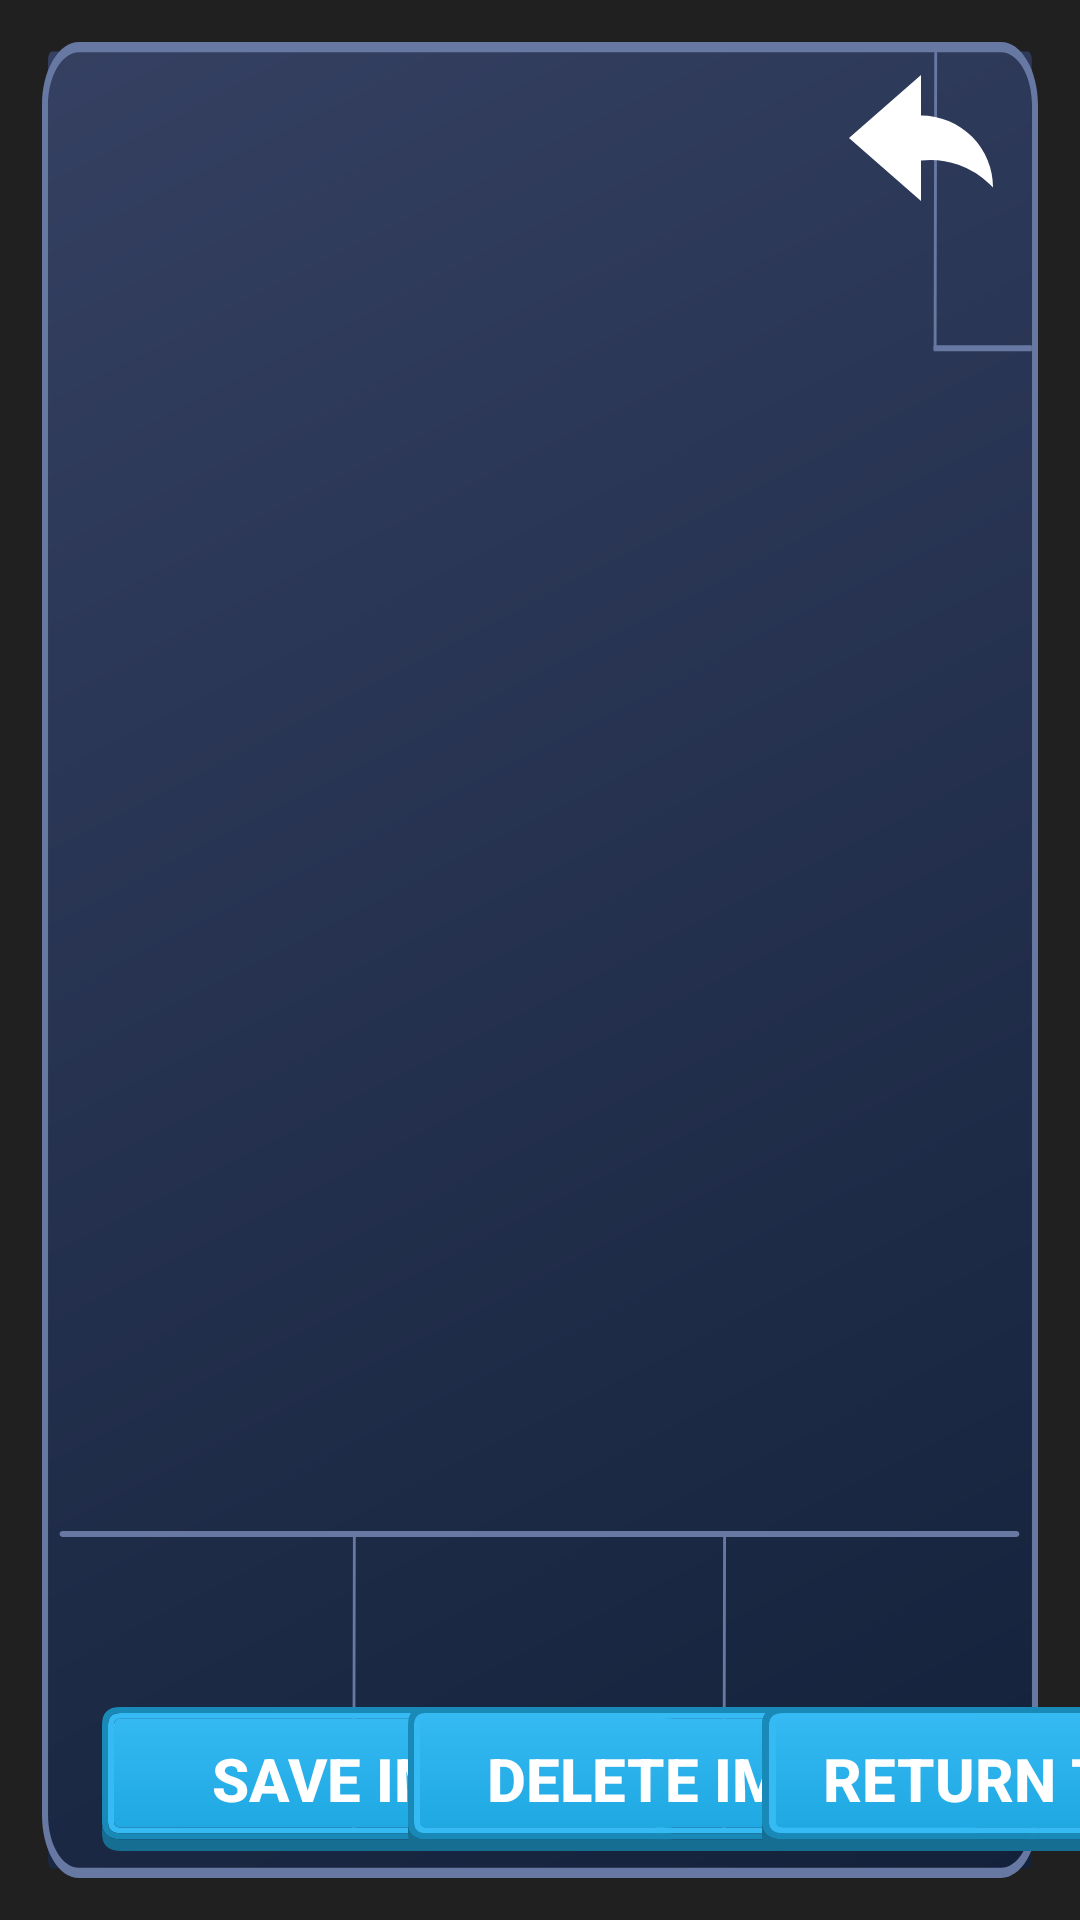

Layout XML and referenced resources for this Android screen:
<!-- AndroidManifest.xml: activity theme Theme.GroupGazeDetection.Fullscreen -->
<!-- res/layout/activity_picture_taken.xml -->
<?xml version="1.0" encoding="utf-8"?>
<androidx.constraintlayout.widget.ConstraintLayout xmlns:android="http://schemas.android.com/apk/res/android"
    xmlns:app="http://schemas.android.com/apk/res-auto"
    xmlns:tools="http://schemas.android.com/tools"
    android:id="@+id/pictureTakenCon"
    android:layout_width="match_parent"
    android:layout_height="match_parent"
    android:background="#202020"
    tools:context=".PictureTakenActivity">

    <RelativeLayout
        android:id="@+id/pictureTakenRelative"
        android:layout_width="match_parent"
        android:layout_height="match_parent"
        android:layout_marginStart="14dp"
        android:layout_marginTop="14dp"
        android:layout_marginEnd="14dp"
        android:layout_marginBottom="14dp"
        app:layout_constraintBottom_toBottomOf="parent"
        app:layout_constraintEnd_toEndOf="parent"
        app:layout_constraintStart_toStartOf="parent"
        app:layout_constraintTop_toTopOf="parent">

        <ImageView
            android:id="@+id/demoGaze"
            android:layout_width="707dp"
            android:layout_height="240dp"
            android:layout_marginStart="16dp"
            android:layout_marginTop="16dp"
            android:layout_marginEnd="8dp"
            android:translationZ="2dp" />

        <ImageView
            android:id="@+id/demoPicture"
            android:layout_width="707dp"
            android:layout_height="240dp"
            android:layout_marginStart="16dp"
            android:layout_marginTop="16dp"
            android:layout_marginEnd="8dp"
            android:maxHeight="290dp"
            android:translationZ="2dp"
            android:visible="false" />

        <ImageView
            android:id="@+id/pictureTakenGUI"
            android:layout_width="wrap_content"
            android:layout_height="wrap_content"
            android:scaleType="fitXY"
            android:translationZ="1dp"
            app:srcCompat="@drawable/ic_picturetakengui" />
    </RelativeLayout>

    <ImageButton
        android:id="@+id/returnCamButton"
        android:layout_width="wrap_content"
        android:layout_height="wrap_content"
        android:layout_marginTop="8dp"
        android:layout_marginEnd="15dp"
        android:background="@drawable/ic_undo"
        android:backgroundTint="@color/white"
        android:minWidth="48dp"
        android:minHeight="48dp"
        android:onClick="returnToLive"
        app:layout_constraintEnd_toEndOf="@id/pictureTakenRelative"
        app:layout_constraintTop_toTopOf="@id/pictureTakenRelative"
        app:srcCompat="@drawable/ic_undo"
        app:tint="@color/white"
        tools:ignore="SpeakableTextPresentCheck,SpeakableTextPresentCheck,SpeakableTextPresentCheck" />


    <Button
        android:id="@+id/save_picture"
        android:layout_width="190dp"
        android:layout_height="48dp"
        android:layout_marginStart="20dp"
        android:layout_marginBottom="9dp"
        android:background="@drawable/ic_bluebutton"
        android:onClick="saveImage"
        android:text="Save Image"
        android:textColor="@android:color/background_light"
        android:textSize="20sp"
        android:textStyle="bold"
        app:layout_constraintBottom_toBottomOf="@id/pictureTakenRelative"
        app:layout_constraintStart_toStartOf="@id/pictureTakenRelative" />

    <Button
        android:id="@+id/delete_picture"
        android:layout_width="190dp"
        android:layout_height="48dp"
        android:layout_marginEnd="20dp"
        android:layout_marginBottom="9dp"
        android:background="@drawable/ic_bluebutton"
        android:onClick="deleteImage"
        android:text="Delete Image"
        android:textColor="@android:color/background_light"
        android:textSize="20sp"
        android:textStyle="bold"
        app:layout_constraintBottom_toBottomOf="@id/pictureTakenRelative"
        app:layout_constraintEnd_toEndOf="@id/pictureTakenRelative" />

    <Button
        android:id="@+id/preview_gaze"
        android:layout_width="220dp"
        android:layout_height="48dp"
        android:layout_marginStart="240dp"
        android:layout_marginBottom="9dp"
        android:background="@drawable/ic_bluebutton"
        android:onClick="previewGaze"
        android:text="Preview Gaze"
        android:textColor="@android:color/background_light"
        android:textSize="20sp"
        android:textStyle="bold"
        app:layout_constraintBottom_toBottomOf="@id/pictureTakenRelative"
        app:layout_constraintStart_toStartOf="@id/pictureTakenRelative"
        tools:ignore="DuplicateClickableBoundsCheck" />

    <Button
        android:id="@+id/preview_photo"
        android:layout_width="220dp"
        android:layout_height="48dp"
        android:layout_marginStart="240dp"
        android:layout_marginBottom="9dp"
        android:background="@drawable/ic_bluebutton"
        android:onClick="previewPhoto"
        android:text="Return to Photo"
        android:textColor="@android:color/background_light"
        android:textSize="20sp"
        android:textStyle="bold"
        app:layout_constraintBottom_toBottomOf="@id/pictureTakenRelative"
        app:layout_constraintStart_toStartOf="@id/pictureTakenRelative" />


</androidx.constraintlayout.widget.ConstraintLayout>
<!-- resources referenced by this layout -->
<resources>
  <!-- drawable ic_bluebutton: vector/xml drawable (drawable, 2319 chars, omitted) -->
  <!-- drawable ic_picturetakengui: vector/xml drawable (drawable, 2421 chars, omitted) -->
  <!-- drawable ic_undo (drawable) -->
  <vector xmlns:android="http://schemas.android.com/apk/res/android"
      android:width="16dp"
      android:height="16dp"
      android:viewportWidth="16"
      android:viewportHeight="16">
    <path
        android:fillColor="#FF000000"
        android:pathData="M8,5.5V1L0,8l8,7v-4.5a9.42,9.42 0,0 1,7.702 2.702L16,13.5a8,8 0,0 0,-8 -8z"/>
  </vector>
  <style name="Theme.GroupGazeDetection.Fullscreen" parent="Theme.GroupGazeDetection">
          <item name="android:actionBarStyle">
              @style/Widget.Theme.GroupGazeDetection
          </item>
          <item name="android:windowActionBarOverlay">true</item>
          <item name="android:windowBackground">@null</item>
      </style>
  <style name="Theme.GroupGazeDetection" parent="Theme.AppCompat.Light.NoActionBar">
          
          <item name="colorPrimary">@color/purple_500</item>
          <item name="colorPrimaryVariant">@color/purple_700</item>
          <item name="colorOnPrimary">@color/white</item>
          
          <item name="colorSecondary">@color/teal_200</item>
          <item name="colorSecondaryVariant">@color/teal_700</item>
          <item name="colorOnSecondary">@color/black</item>
          
          <item name="android:statusBarColor" tools:targetApi="l">?attr/colorPrimaryVariant</item>
          
      </style>
  <style name="Widget.Theme.GroupGazeDetection" parent="Theme.AppCompat.Light.NoActionBar">
          <item name="android:background">@color/black_overlay</item>
      </style>
  <!-- not gathered from this repository: default colours our renderer supplied (Android Studio template values) -->
  <color name="purple_500">#FF6200EE</color>
  <color name="purple_700">#FF3700B3</color>
  <color name="teal_200">#FF03DAC5</color>
  <color name="teal_700">#FF018786</color>
  <color name="black">#FF000000</color>
  <color name="white">#FFFFFFFF</color>
</resources>
